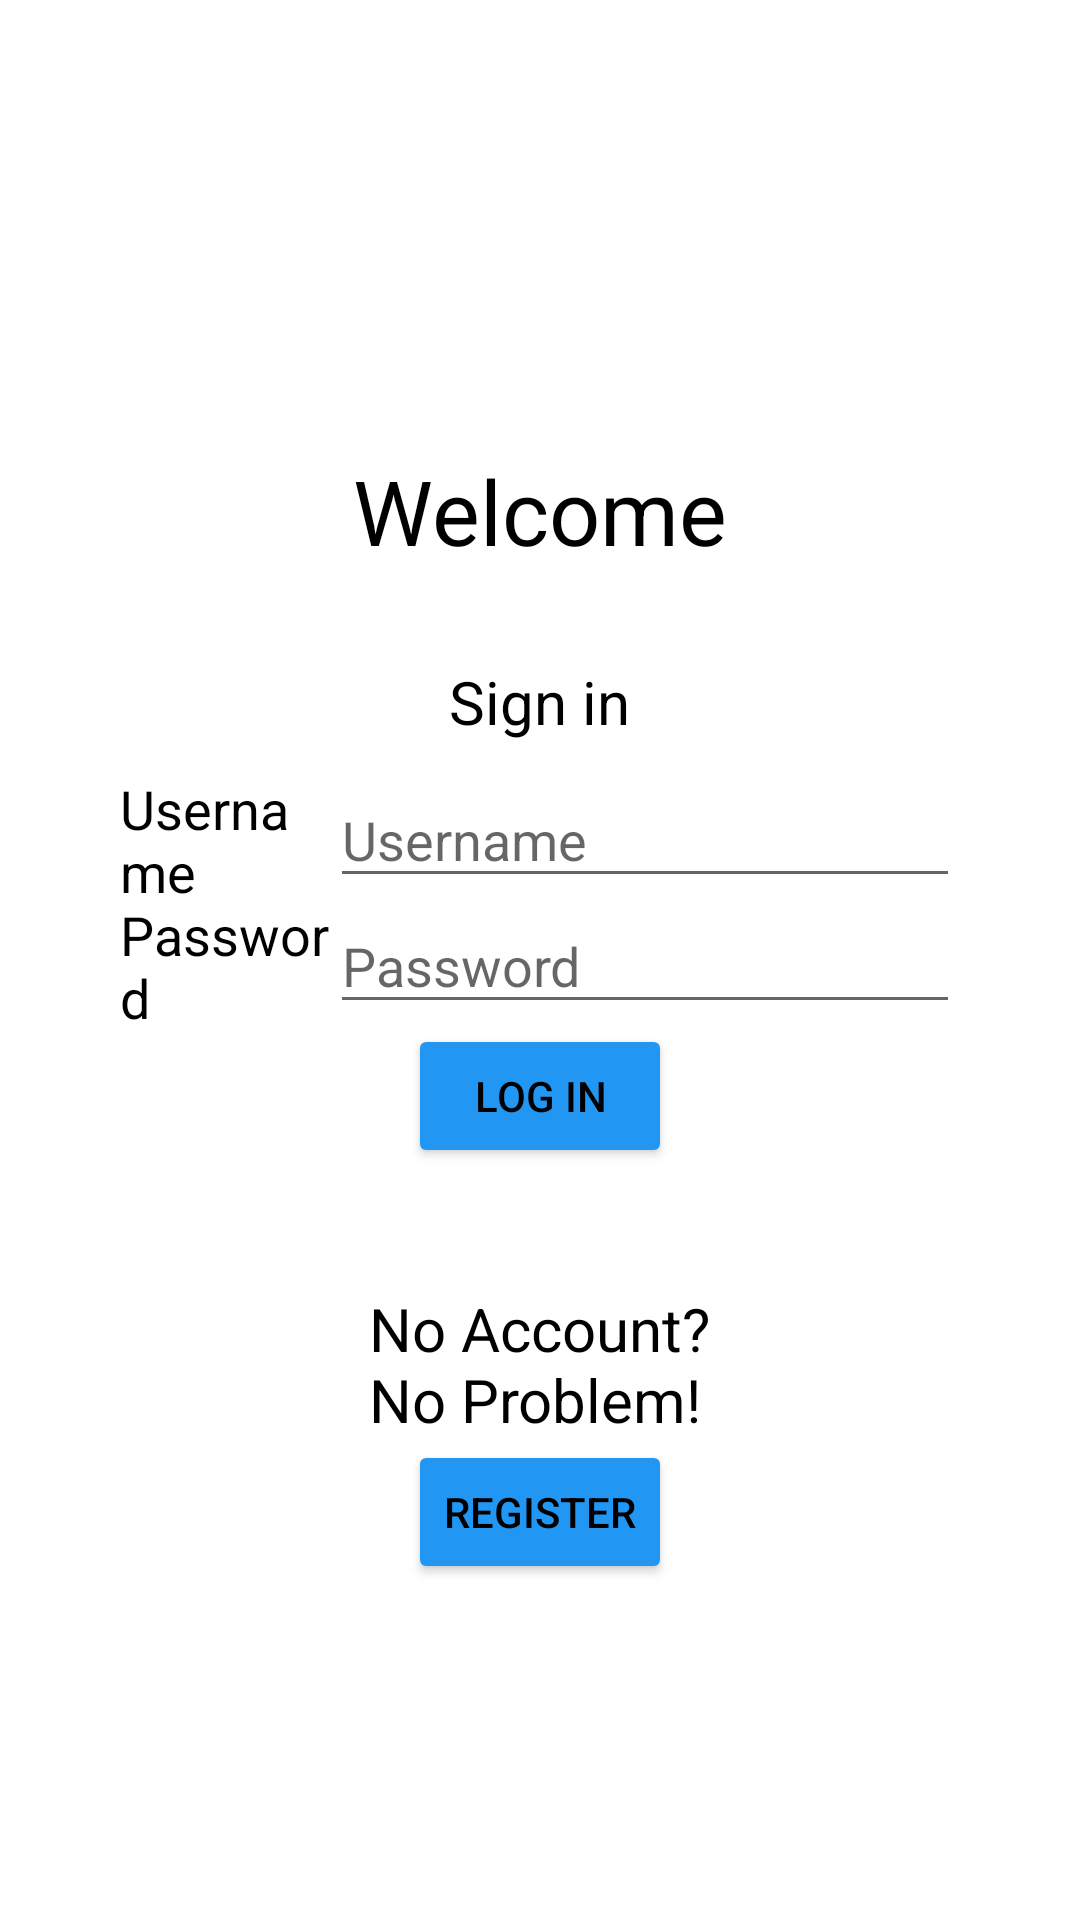

Here is an Android app screen rendered from its layout file. Give the layout XML and the strings, colors and styles it references.
<!-- AndroidManifest.xml: application theme Theme.ShopListSync -->
<!-- res/layout/activity_main.xml -->
<?xml version="1.0" encoding="utf-8"?>
<RelativeLayout xmlns:android="http://schemas.android.com/apk/res/android"
    xmlns:tools="http://schemas.android.com/tools"
    android:layout_width="match_parent"
    android:layout_height="match_parent"
    tools:context=".MainActivity"
    android:orientation="vertical"
    >


    <TextView
        android:id="@+id/greet"
        android:text="@string/banner1"
        android:layout_width="wrap_content"
        android:layout_height="wrap_content"
        android:layout_marginTop="150dp"
        android:layout_centerHorizontal="true"
        android:textSize="30sp"
        android:textColor="@color/black"
        />

    <TextView
        android:id="@+id/info1"
        android:layout_width="wrap_content"
        android:layout_height="wrap_content"
        android:layout_below="@+id/greet"
        android:layout_marginTop="30dp"
        android:layout_marginBottom="10dp"
        android:layout_centerHorizontal="true"
        android:text="@string/instruct1"
        android:textSize="20sp"
        android:textColor="@color/black"
        />

    <TextView
        android:id="@+id/hint1"
        android:layout_width="120dp"
        android:layout_height="42dp"
        android:gravity="center_vertical"
        android:layout_toLeftOf="@+id/editText"
        android:layout_below="@+id/info1"
        android:layout_alignParentLeft="true"
        android:layout_alignParentStart="true"
        android:layout_toStartOf="@+id/editText"
        android:layout_marginStart="40dp"
        android:layout_marginLeft="40dp"
        android:text="@string/hint1"
        android:textSize="18sp"
        android:textColor="@color/black"
        />

    <TextView
        android:id="@+id/hint2"
        android:layout_width="120dp"
        android:layout_height="42dp"
        android:gravity="center_vertical"
        android:layout_below="@+id/hint1"
        android:layout_toLeftOf="@+id/editText2"
        android:layout_alignParentLeft="true"
        android:layout_alignParentStart="true"
        android:layout_toStartOf="@+id/editText2"
        android:layout_marginStart="40dp"
        android:layout_marginLeft="40dp"
        android:text="@string/hint2"
        android:textSize="18sp"
        android:textColor="@color/black"
        />

    <TextView
        android:id="@+id/join"
        android:layout_width="wrap_content"
        android:layout_height="wrap_content"
        android:layout_below="@+id/btnlog"
        android:layout_centerHorizontal="true"
        android:text="@string/banner2"
        android:layout_marginTop="40dp"
        android:textSize="20sp"
        android:textColor="@color/black"
        />

    <EditText
        android:id="@+id/editText"
        android:layout_width="210dp"
        android:layout_height="42dp"
        android:gravity="center_vertical"
        android:layout_below="@+id/info1"
        android:layout_alignParentRight="true"
        android:layout_alignParentEnd="true"
        android:layout_marginEnd="40dp"
        android:layout_marginRight="40dp"
        android:hint="@string/hint1"
        android:textSize="18sp"
        android:autofillHints=""
        android:inputType="text"
        />

    <EditText
        android:id="@+id/editText2"
        android:layout_width="210dp"
        android:layout_height="42dp"
        android:gravity="center_vertical"
        android:layout_centerHorizontal="true"
        android:layout_below="@+id/editText"
        android:layout_alignParentRight="true"
        android:layout_marginRight="40dp"
        android:layout_alignParentEnd="true"
        android:layout_marginEnd="40dp"
        android:hint="@string/hint2"
        android:autofillHints="@string/hint2"
        android:inputType="textPassword"
        android:textSize="18sp"
        />

    <Button
        android:id="@+id/btnlog"
        android:layout_width="wrap_content"
        android:layout_height="wrap_content"
        android:layout_below="@+id/editText2"
        android:layout_centerHorizontal="true"
        android:text="@string/login"
        android:backgroundTint="@color/blue"
        android:textColor="@color/black"
        />

    <Button
        android:id="@+id/btnjoin"
        android:layout_width="wrap_content"
        android:layout_height="wrap_content"
        android:layout_below="@+id/join"
        android:layout_centerHorizontal="true"
        android:text="@string/register"
        android:backgroundTint="@color/blue"
        android:textColor="@color/black"
        />

    <FrameLayout
        android:id="@+id/frameLayout"
        android:layout_width="match_parent"
        android:layout_height="match_parent"
        android:layout_below="@+id/btnjoin"
        />


</RelativeLayout>
<!-- resources referenced by this layout -->
<resources>
  <color name="black">#FF000000</color>
  <color name="blue">#2196F3</color>
  <string name="banner1">Welcome</string>
  <string name="banner2">No Account?\nNo Problem!</string>
  <string name="hint1">Username</string>
  <string name="hint2">Password</string>
  <string name="instruct1">Sign in</string>
  <string name="login">Log In</string>
  <string name="register">Register</string>
  <style name="Theme.ShopListSync" parent="Theme.MaterialComponents.DayNight.DarkActionBar">
          
          <item name="colorPrimary">@color/purple_500</item>
          <item name="colorPrimaryVariant">@color/purple_700</item>
          <item name="colorOnPrimary">@color/white</item>
          
          <item name="colorSecondary">@color/teal_200</item>
          <item name="colorSecondaryVariant">@color/teal_700</item>
          <item name="colorOnSecondary">@color/black</item>
          
          <item name="android:statusBarColor" tools:targetApi="l">?attr/colorPrimaryVariant</item>
          
          <item name="colorButtonNormal">@color/blue</item>
      </style>
  <color name="purple_500">#FF6200EE</color>
  <color name="purple_700">#FF3700B3</color>
  <color name="white">#FFFFFFFF</color>
  <color name="teal_200">#FF03DAC5</color>
  <color name="teal_700">#FF018786</color>
</resources>
